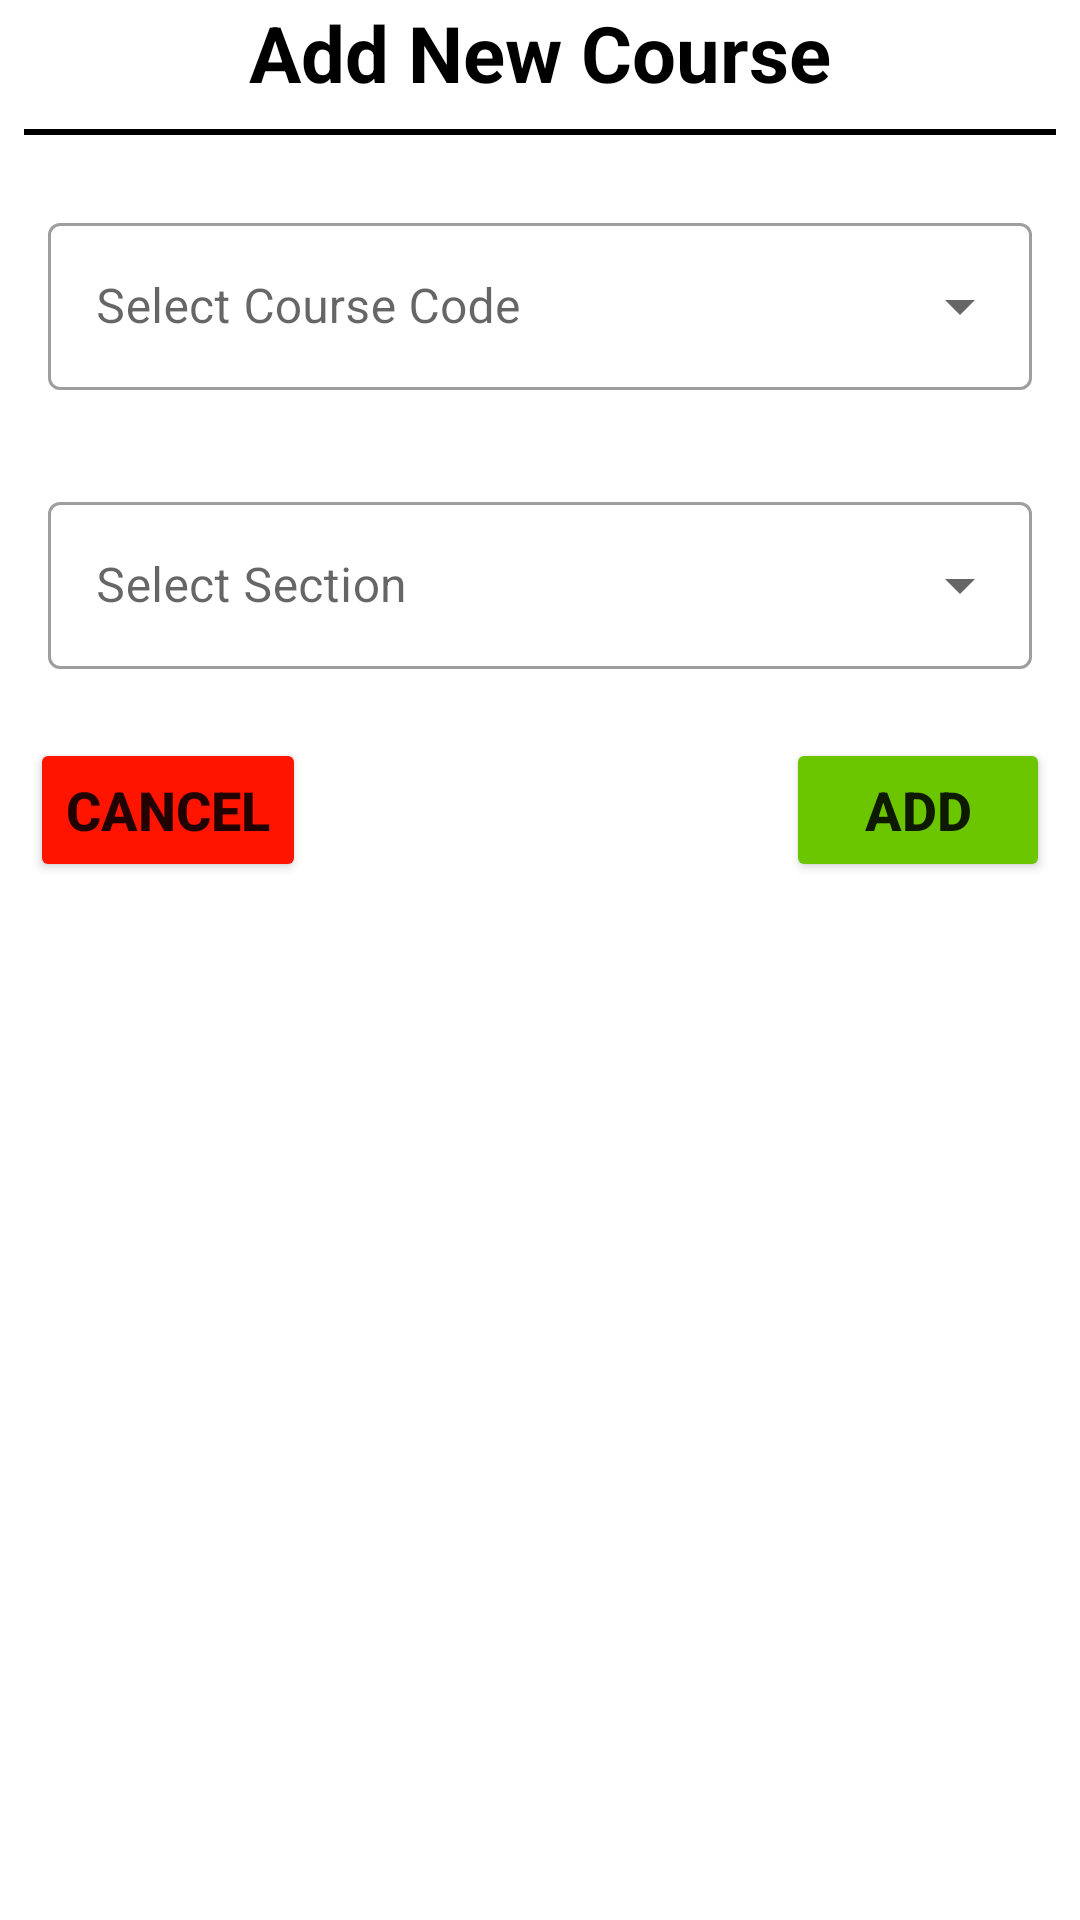

Android layout source for this screen:
<!-- AndroidManifest.xml: application theme Theme.AttendanceAppDIU -->
<!-- res/layout/class_dialog.xml -->
<?xml version="1.0" encoding="utf-8"?>
<androidx.coordinatorlayout.widget.CoordinatorLayout xmlns:android="http://schemas.android.com/apk/res/android"
    xmlns:tools="http://schemas.android.com/tools"
    android:layout_width="match_parent"
    android:layout_height="match_parent"
    tools:context=".MainActivity">
    <LinearLayout
        android:layout_width="match_parent"
        android:layout_height="wrap_content"
        android:orientation="vertical">

        <TextView
            android:layout_width="wrap_content"
            android:layout_height="wrap_content"
            android:text="@string/add_course"
            android:textSize="26sp"
            android:textColor="#000000"
            android:textStyle="bold"
            android:layout_gravity="center_horizontal"
            />

        <TextView
            android:layout_margin="8dp"
            android:layout_width="match_parent"
            android:layout_height="2dp"
            android:background="#000000"
            />
        <com.google.android.material.textfield.TextInputLayout
            android:layout_width="match_parent"
            android:layout_height="wrap_content"
            android:layout_margin="16dp"
            android:hint="@string/select"
            style="@style/Widget.MaterialComponents.TextInputLayout.OutlinedBox.ExposedDropdownMenu"
            >
            <AutoCompleteTextView
                android:id="@+id/courseSelect"
                android:layout_width="match_parent"
                android:layout_height="wrap_content"
                android:inputType="none"
                />
        </com.google.android.material.textfield.TextInputLayout>

        <com.google.android.material.textfield.TextInputLayout
            android:layout_width="match_parent"
            android:layout_height="wrap_content"
            android:layout_margin="16dp"
            android:hint="@string/section"
            style="@style/Widget.MaterialComponents.TextInputLayout.OutlinedBox.ExposedDropdownMenu"
            >

            <AutoCompleteTextView
                android:id="@+id/sectionSelect"
                android:layout_width="match_parent"
                android:layout_height="wrap_content"
                android:inputType="none" />
        </com.google.android.material.textfield.TextInputLayout>
        <RelativeLayout
            android:layout_marginTop="5dp"
            android:padding="2dp"
            android:layout_width="match_parent"
            android:layout_height="wrap_content">
            <Button
                android:id="@+id/btnCancel"
                android:layout_marginLeft="8dp"
                android:layout_width="wrap_content"
                android:layout_height="wrap_content"
                android:backgroundTint="#FF1400"
                android:text="@string/cancel"
                android:textSize="18sp"
                android:textStyle="bold"/>
            <Button
                android:id="@+id/btnAdd"
                android:layout_marginRight="8dp"
                android:layout_width="wrap_content"
                android:layout_height="wrap_content"
                android:backgroundTint="#6BC600"
                android:text="@string/add"
                android:textSize="18sp"
                android:textStyle="bold"
                android:layout_alignParentRight="true"
                />
        </RelativeLayout>

    </LinearLayout>




</androidx.coordinatorlayout.widget.CoordinatorLayout>
<!-- resources referenced by this layout -->
<resources>
  <string name="add">Add</string>
  <string name="add_course">Add New Course</string>
  <string name="cancel">Cancel</string>
  <string name="section">Select Section</string>
  <string name="select">Select Course Code</string>
  <style name="Theme.AttendanceAppDIU" parent="Theme.MaterialComponents.DayNight.DarkActionBar">
          
          <item name="colorPrimary">@color/purple_500</item>
          <item name="colorPrimaryVariant">@color/purple_700</item>
          <item name="colorOnPrimary">@color/white</item>
          
          <item name="colorSecondary">@color/teal_200</item>
          <item name="colorSecondaryVariant">@color/teal_700</item>
          <item name="colorOnSecondary">@color/black</item>
          
          <item name="android:statusBarColor" tools:targetApi="l">?attr/colorPrimaryVariant</item>
          
      </style>
  <!-- not gathered from this repository: default colours our renderer supplied (Android Studio template values) -->
  <color name="purple_500">#FF6200EE</color>
  <color name="purple_700">#FF3700B3</color>
  <color name="teal_200">#FF03DAC5</color>
  <color name="teal_700">#FF018786</color>
  <color name="black">#FF000000</color>
  <color name="white">#FFFFFFFF</color>
</resources>
